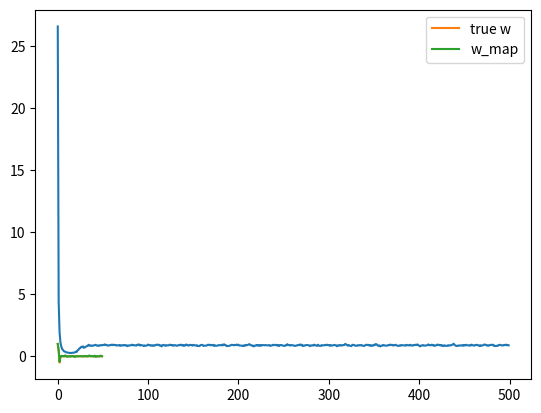

Write Python code to recreate this figure.
import numpy as np
import matplotlib.pyplot as plt

N = 50
D = 50 # This would be a fat matrix which we dont want

X = (np.random.random((N,D)) - 0.5) * 10
true_w = np.array([1,0.5,-0.5] + [0]*(D-3))
Y = X.dot(true_w) + np.random.randn(N)*0.5

costs = []
w = np.random.randn(D) / np.sqrt(D)
learning_rate = 0.001
l1 = 10.0

for t in range(500):#xrange in python2
    Yhat = X.dot(w)
    delta = Yhat - Y
    w = w - learning_rate*(X.T.dot(delta) + l1*np.sign(w))

    mse = delta.dot(delta) / N
    costs.append(mse)

plt.plot(costs)
plt.show()

print ("final w:")

plt.plot(true_w, label='true w')
plt.plot(w, label='w_map')
plt.legend()
plt.show()
